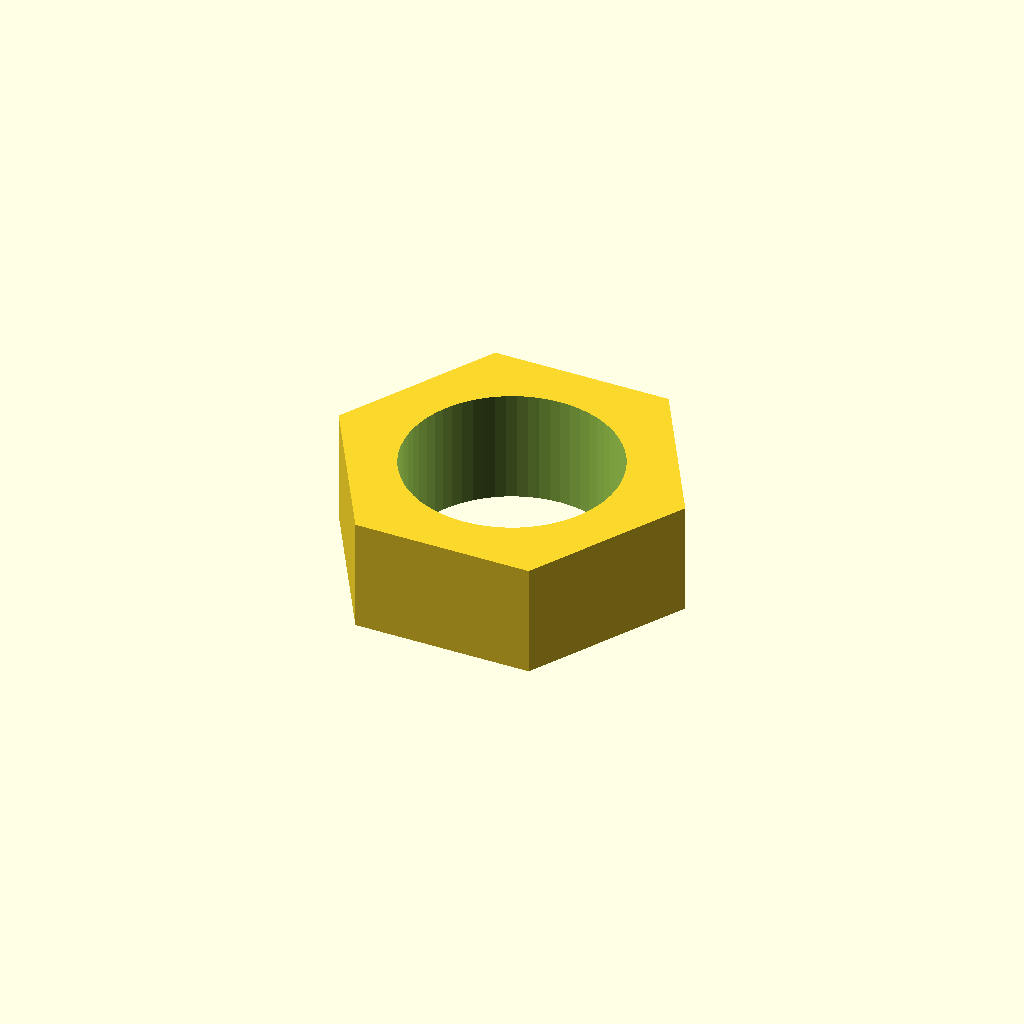
Cell 1: rendered with the file's own defaults.
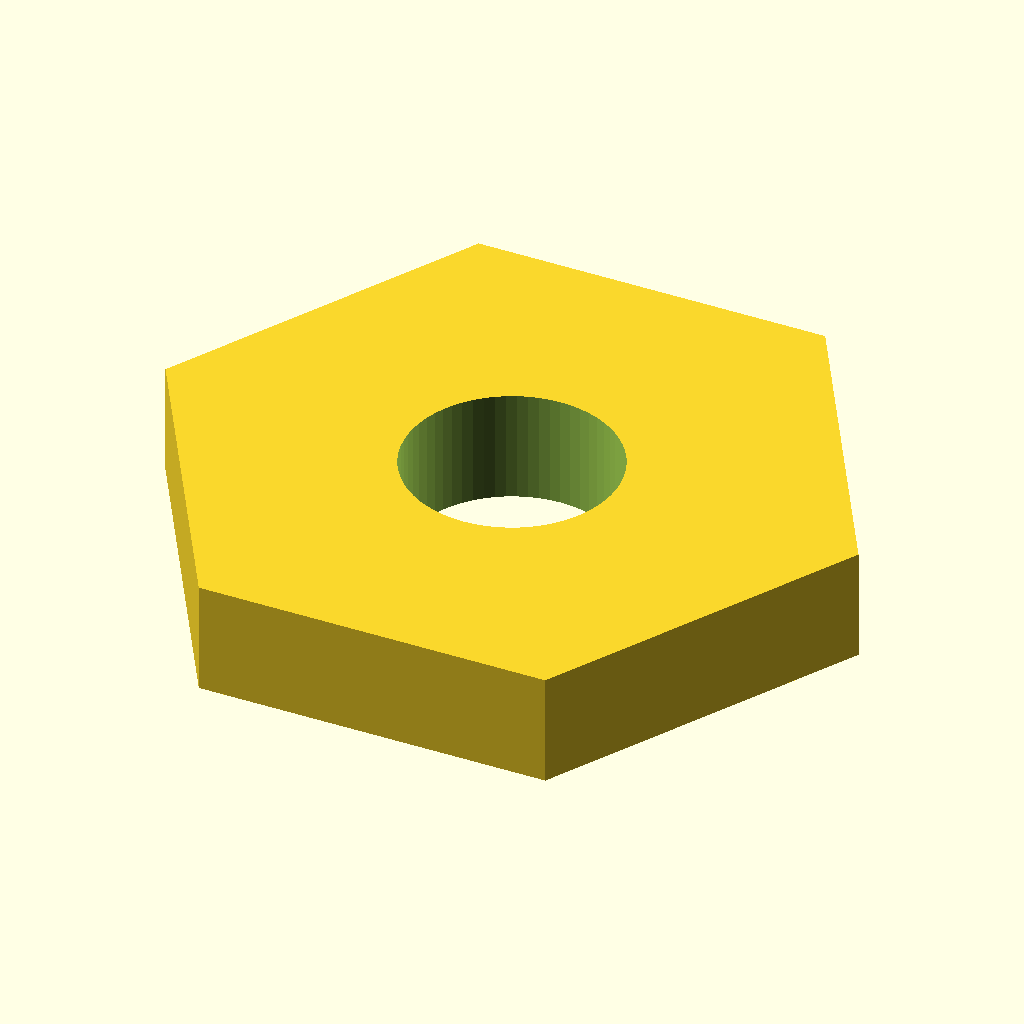
Cell 2 — af set to 20, the other parameters unchanged.
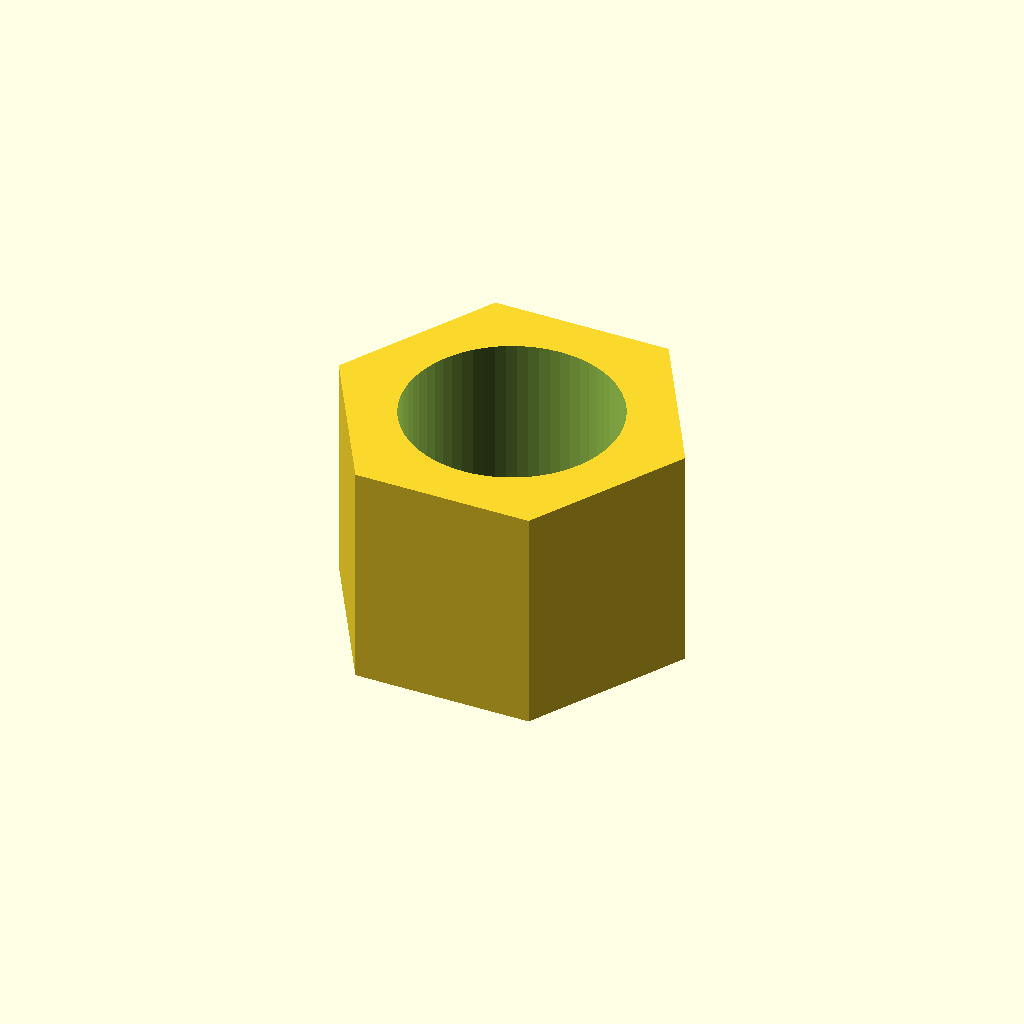
Cell 3: the same model with thickness = 6.4.
All cells are drawn from one camera (rotation 55°, 0°, 25°, orthographic, colour scheme Cornfield), so only the parameter changes between them.
OpenSCAD source file results/nopscadlib/ablations/no_json_ir/scad/nut__M6nS_thin_nut.scad:
// Thin hex nut: 6.0mm through hole, 10.0mm across flats, 3.2mm thick

af = 10.0;          // across flats (mm)
thickness = 3.2;    // nut thickness (mm)
hole_d = 6.0;       // through hole diameter (mm)
clearance = 0.2;    // small clearance for boolean robustness (mm)

module hex_nut(af, thickness, hole_d) {
    difference() {
        // Outer hex prism (across flats controlled by r = af/2 with $fn=6)
        cylinder(h = thickness, r = af/2, $fn = 6, center = true);

        // Central through hole (slightly longer than thickness to guarantee cut-through)
        cylinder(h = thickness + 2*clearance, d = hole_d, center = true, $fn = 64);
    }
}

hex_nut(af, thickness, hole_d);
Customizer parameters (derived from the source; name, type, default, range or options):
af: number, default 10
thickness: number, default 3.2
hole_d: number, default 6
clearance: number, default 0.2
